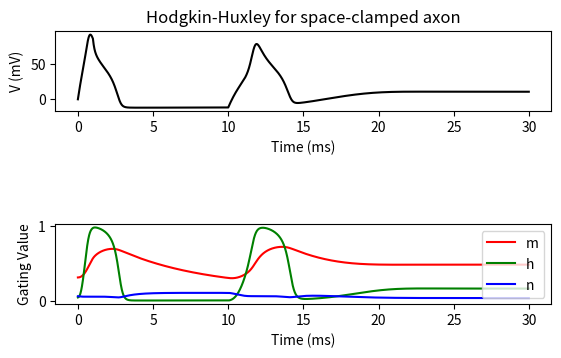

Source code (Python):
import numpy as np
import matplotlib.pyplot as plt
from scipy.integrate import odeint 

class HodgkinHuxley():
    C_m = 1
    """membrane capacitance, in uF/cm^2"""
    g_Na = 120
    """Sodium (Na) maximum conductances, in mS/cm^2"""
    g_K = 36
    """Postassium (K) maximum conductances, in mS/cm^2"""
    g_L = 0.3
    """Leak maximum conductances, in mS/cm^2"""
    V_Na = 115
    """Sodium (Na) Diffusion potentials, in mV"""
    V_K  = -12
    """Postassium (K) Diffusion potentials, in mV"""
    V_L  = -11
    """Leak current Diffusion potentials, in mV"""
    t = np.arange(0.0, 30.0, 0.01)
    """ The time to integrate over """

    def alpha_m(self, V):
        """Channel gating kinetics. Functions of membrane voltage"""
        return 0.1*(25 - V)/(np.exp((25-V) / 10) - 1)
    def beta_m(self, V):
        """Channel gating kinetics. Functions of membrane voltage"""
        return 4.0*np.exp(-(V / 18.0))

    def alpha_h(self, V):
        """Channel gating kinetics. Functions of membrane voltage"""
        return 0.07*np.exp(-(V / 20.0))
    def beta_h(self, V):
        """Channel gating kinetics. Functions of membrane voltage"""
        return 1.0/(1.0 + np.exp(-(30 - V) / 10.0))

    def alpha_n(self, V):
        """Channel gating kinetics. Functions of membrane voltage"""
        return 0.01*(10 - V)/(np.exp((10 - V) / 10.0) - 1)
    def beta_n(self, V):
        """Channel gating kinetics. Functions of membrane voltage"""
        return 0.125*np.exp(-(V / 80.0))
    
    def n_inf(self, Vm=0.0):
        """ Inflection point potassium conductance to easily write gK"""
        return self.alpha_n(Vm) / (self.alpha_n(Vm) + self.beta_n(Vm))
    def m_inf(self, Vm=0.0):
        """ Sodium activation variable """
        return self.alpha_m(Vm) / (self.alpha_m(Vm) + self.beta_m(Vm))
    def h_inf(self, Vm=0.0):
        """ Sodium inactivation variable """
        return self.alpha_h(Vm) / (self.alpha_h(Vm) + self.beta_h(Vm))
    
        # Input stimulus giver
    def Input_stimuli(self, t):
        """ Current applied to create stimulus which is dependent on time, in milli Ampere(A)/cm^2 """
        if 0.0 < t < 1.0:
            return 150.0
        elif 10.0 < t < 30.0:
            return 50.0
        return 0.0

    def derivatives(self, y, t0):
        dy = [0]*4
        V = y[0]
        n = y[1]
        m = y[2]
        h = y[3]
        
        #encapsulating the remaining terms within the equation
        GK = (self.g_K / self.C_m) * np.power(n, 4.0)
        GNa = (self.g_Na / self.C_m) * np.power(m, 3.0) * h
        GL = self.g_L / self.C_m
        
        dy[0] = (self.Input_stimuli(t0) / self.C_m) - (GK * (V - self.V_K)) - (GNa * (V - self.V_Na)) - (GL * (V - self.V_L))
        
        # dn/dt
        dy[1] = (self.alpha_n(V) * (1.0 - n)) - (self.beta_n(V) * n)
        
        # dm/dt
        dy[2] = (self.alpha_m(V) * (1.0 - m)) - (self.beta_m(V) * m)
        
        # dh/dt
        dy[3] = (self.alpha_h(V) * (1.0 - h)) - (self.beta_h(V) * h)
        
        return dy

    def main(self):
        Y = np.array([0.0, self.n_inf(), self.m_inf(), self.h_inf()])
        Vy = odeint(self.derivatives, Y, self.t)
        V = Vy[:,0]
        m = Vy[:,1]
        h = Vy[:,2]
        n = Vy[:,3]

        plt.figure()

        plt.subplot(4,1,1)
        plt.title('Hodgkin-Huxley for space-clamped axon')
        plt.plot(self.t, V, 'k')
        plt.ylabel('V (mV)')
        plt.xlabel('Time (ms)')

        plt.subplot(4,1,3)
        plt.plot(self.t, m, 'r', label='m')
        plt.plot(self.t, h, 'g', label='h')
        plt.plot(self.t, n, 'b', label='n')
        plt.ylabel('Gating Value')
        plt.xlabel('Time (ms)')
        plt.legend()

        plt.show()

if __name__ == '__main__':
    HodgkinHuxley().main()